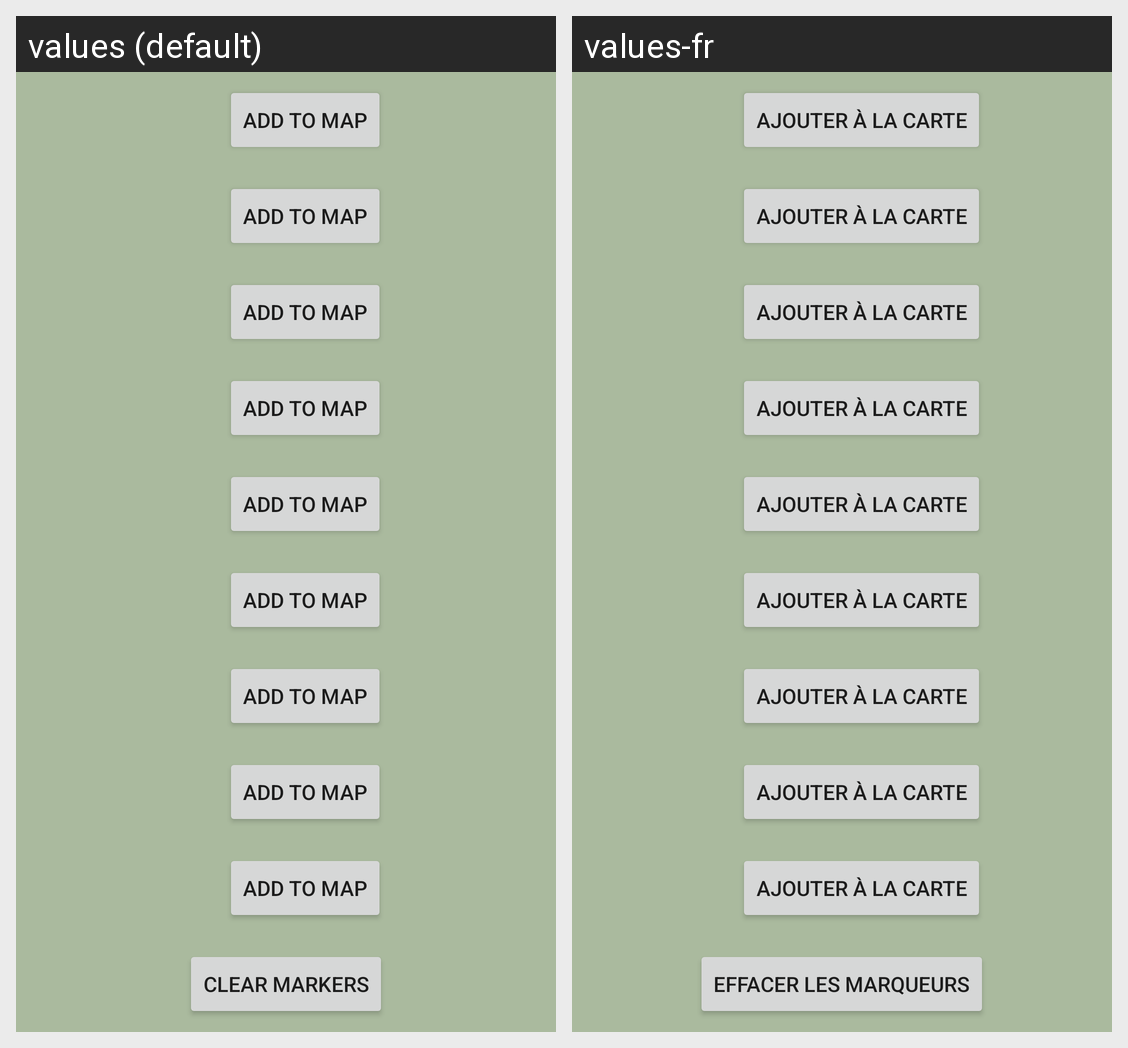

Strings drawn on this Android screen and how each of the app's shown locales translates them:
Android screen res/layout/fragment_g_p_s_history.xml rendered under 2 locales, left to right: values (default), values-fr. Device: Nexus 5 (rendered at 1080×1920; each locale shown at half size, 540×960, under a caption strip naming it); theme Theme.VitalTracker.
Strings drawn on this screen, with the default value and each locale's value (text and hints the layout hard-codes, and strings that could not be matched under every locale, appear in the picture but are not listed):

add_to_map
  values: Add to Map
  values-fr: Ajouter à la carte

clear_markers
  values: Clear Markers
  values-fr: Effacer les marqueurs
